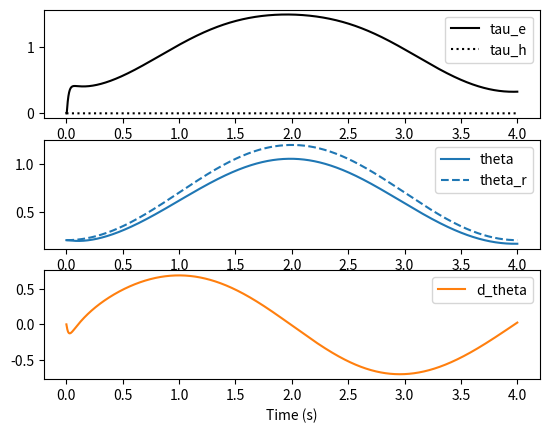

Source code (Python):
import numpy as np
import matplotlib.pyplot as plt
from scipy.integrate import odeint


class PIDController:
    def __init__(self, kp, ki, kd, dt_):
        self.error_prior = 0
        self.integral_prior = 0
        self.kp = kp
        self.ki = ki
        self.kd = kd
        self.dt = dt_

    def track(self, ref, value):
        error = ref-value
        integral = self.integral_prior + error * self.dt
        derivative = (error - self.error_prior) / self.dt
        u = self.kp * error + self.ki * integral + self.kd * derivative
        self.error_prior = error
        self.integral_prior = integral
        return min(max(u, -25), 25)    # Output saturation


class ImpedanceController:
    def __init__(self, kp, kd, dt_):
        self.ref_prior = 0
        self.value_prior = 0
        self.kp = kp
        self.kd = kd
        self.dt = dt_

    def track(self, ref, value):
        d_ref_dt = (ref - self.ref_prior) / self.dt
        d_value_dt = (value - self.value_prior) / self.dt
        u = self.kp * (ref - value) + self.kd * (d_ref_dt - d_value_dt)
        self.ref_prior = ref
        self.value_prior = value
        return min(max(u, -25), 25)  # Output saturation


class FieldController:
    pass


class NMPController:
    pass


# define seated exo model
def seated_exo(x, t_, tau_e_, tau_h_):
    # Inputs (2): tau_e = exo torque, tau_h = human torque
    # States (2): joint angle and velocity
    theta_ = x[0]
    d_theta_ = x[1]

    # Parameters
    A = 0.0001
    B = 0.0207
    J = 0.0377
    tau_g = 1.7536

    d_theta_dt = d_theta_
    dd_theta_dt = (tau_e_ + tau_h_ - B * d_theta_ - A * np.tanh(10 * d_theta_) - tau_g * np.sin(theta_)) / J

    # Return derivatives
    return [d_theta_dt, dd_theta_dt]


# Time Steps
T = 4
dt = 0.002
t = np.linspace(0, T, int(T/dt) + 1)

# Initial conditions
theta0 = 0.2
d_theta0 = 0.0
y0 = [theta0, d_theta0]

# Storage for results
theta = np.ones(len(t)) * theta0
d_theta = np.ones(len(t)) * d_theta0

# Exo and Human Torques (Nm)
tau_e = np.zeros(len(t))
tau_h = np.zeros(len(t))

# Reference
theta_r = (np.cos(2 * np.pi * 0.25 * t - np.pi) + 1) / 2 + 0.2

# Controllers
pid_controller = PIDController(25, 10, 1, dt)
pid_controller.error_prior = theta_r[0] - theta[0]
imp_controller = ImpedanceController(10, 2, dt)

# Loop through each time step
for i in range(len(t) - 1):
    # Simulate
    inputs = (tau_e[i], tau_h[i])
    ts = [t[i], t[i + 1]]
    y = odeint(seated_exo, y0, ts, args=inputs)
    # Store results
    theta[i+1] = y[-1][0]
    d_theta[i+1] = y[-1][1]
    # Adjust initial condition for next loop
    y0 = y[-1]
    # Compute next control input
    tau_e[i+1] = imp_controller.track(theta_r[i], theta[i])

# Construct results and save data file
data = np.vstack((t, tau_e, tau_h, theta, d_theta))
# Transpose data
data = data.T
np.savetxt('sim_data.txt', data, delimiter=',')

# Plot the inputs
plt.figure()

plt.subplot(3, 1, 1)
plt.plot(t, tau_e, 'k-', label='tau_e')
plt.plot(t, tau_h, 'k:', label='tau_h')
plt.legend(loc='best')

plt.subplot(3, 1, 2)
plt.plot(t, theta, 'C0', label='theta')
plt.plot(t, theta_r, 'C0--', label='theta_r')
plt.legend(loc='best')

plt.subplot(3, 1, 3)
plt.plot(t, d_theta, 'C1-', label='d_theta')
plt.legend(loc='best')
plt.xlabel('Time (s)')

plt.show()
